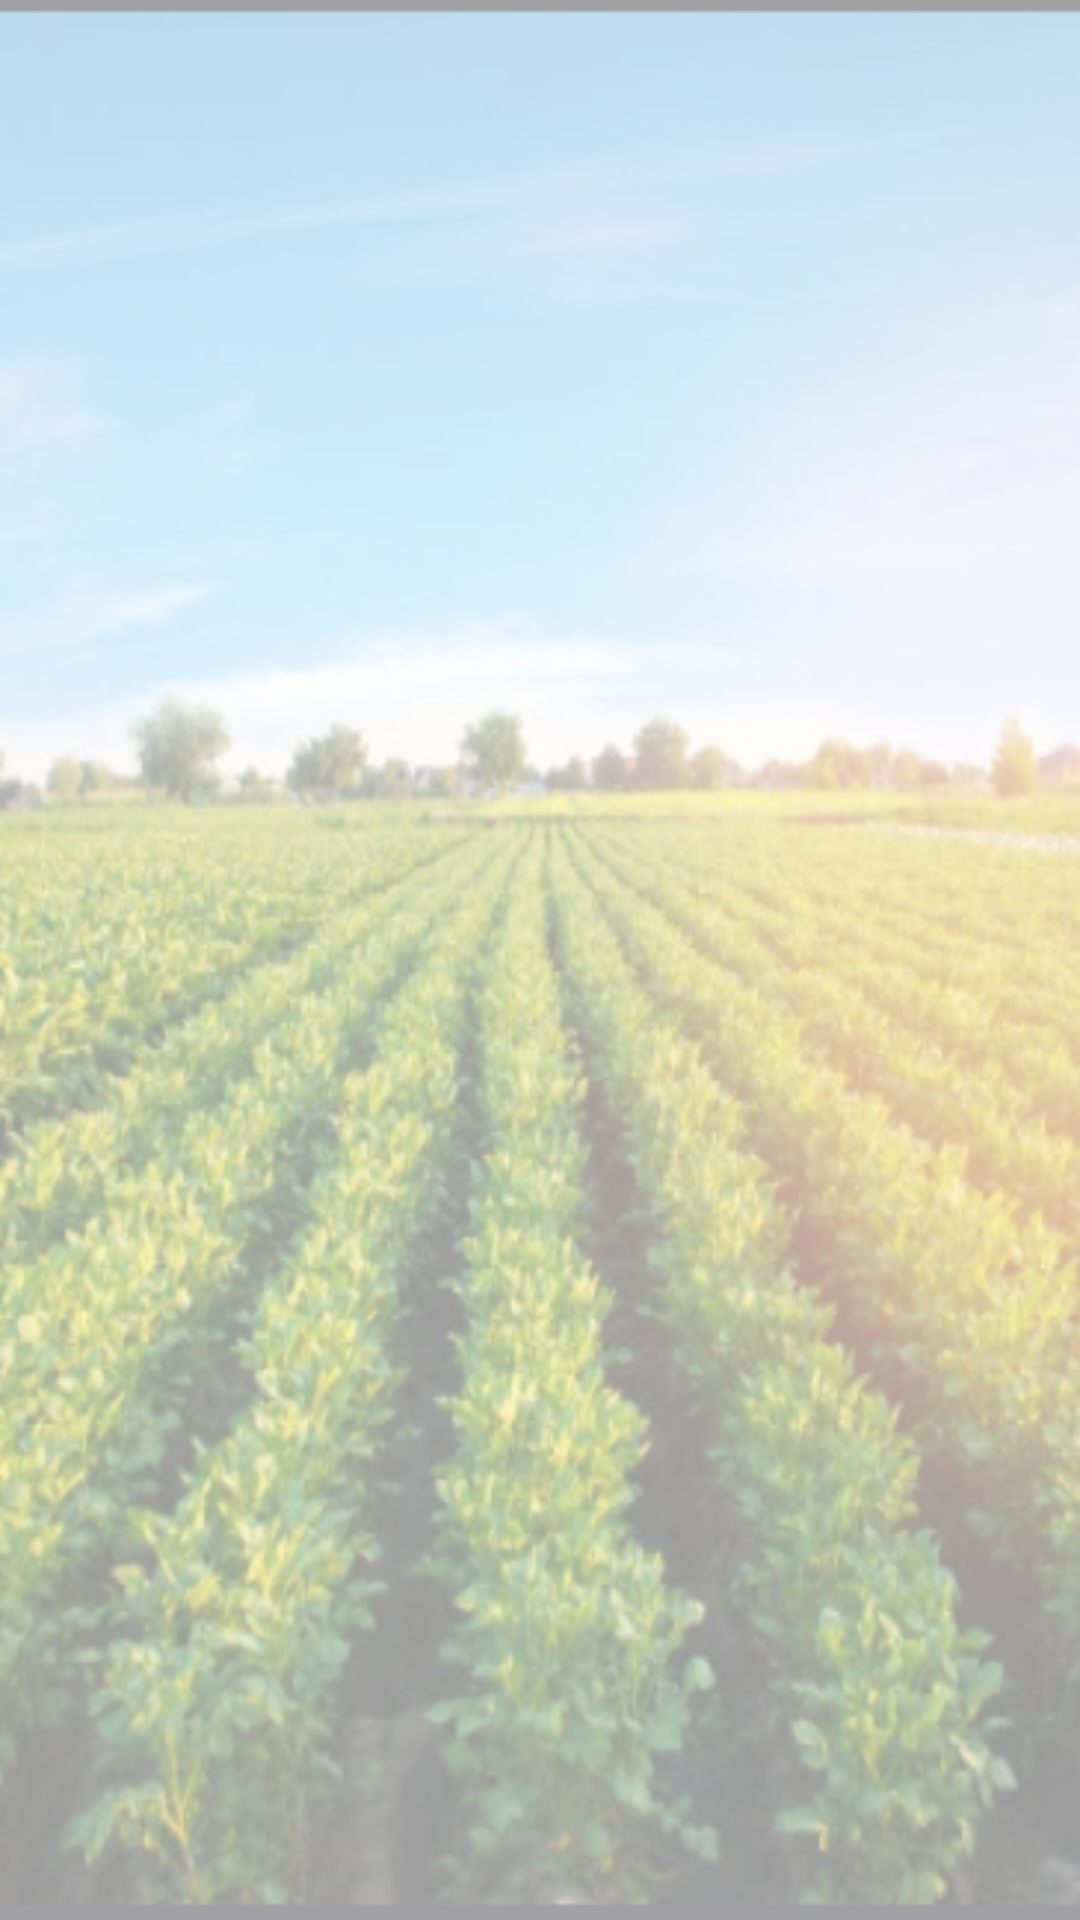

The Android layout XML behind this screen, and the referenced resources:
<!-- AndroidManifest.xml: application theme Theme.CropPrediction -->
<!-- res/layout/activity_crops_predicted.xml -->
<?xml version="1.0" encoding="utf-8"?>
<RelativeLayout xmlns:android="http://schemas.android.com/apk/res/android"
xmlns:tools="http://schemas.android.com/tools"
android:layout_width="match_parent"
android:layout_height="match_parent"
android:forceDarkAllowed="false"
android:background="@drawable/bg_temp"
tools:context=".CropsPredictedActivity">


<RelativeLayout
    android:layout_width="match_parent"
    android:layout_height="match_parent"
    android:background="#99FFFFFF">

</RelativeLayout>

<androidx.recyclerview.widget.RecyclerView
    android:id="@+id/crop_list"
    android:layout_width="match_parent"
    android:visibility="visible"
    android:layout_height="match_parent">

</androidx.recyclerview.widget.RecyclerView>

</RelativeLayout>
<!-- resources referenced by this layout -->
<resources>
  <!-- drawable bg_temp: png bitmap (drawable-v24, 318176 bytes) -->
  <style name="Theme.CropPrediction" parent="Theme.MaterialComponents.DayNight.DarkActionBar">
          <item name="colorPrimary">@color/farm_green</item>
          <item name="colorPrimaryVariant">@color/dark_green</item>
          <item name="colorOnPrimary">@color/white</item>
          
          <item name="colorSecondary">@color/sun_yellow</item>
          <item name="colorSecondaryVariant">@color/farm_mud</item>
          <item name="colorOnSecondary">@color/black</item>
          <item name="bottomNavigationStyle">@color/bottom_nav_color</item>
          
          <item name="android:statusBarColor" tools:targetApi="l">?attr/colorPrimaryVariant</item>
      </style>
  <color name="farm_green">#42CD06</color>
  <color name="dark_green">#097330</color>
  <color name="white">#FFFFFFFF</color>
  <color name="sun_yellow">#FFEB3B</color>
  <color name="farm_mud">#530118</color>
  <color name="black">#FF000000</color>
  <color name="bottom_nav_color">#035703</color>
</resources>
